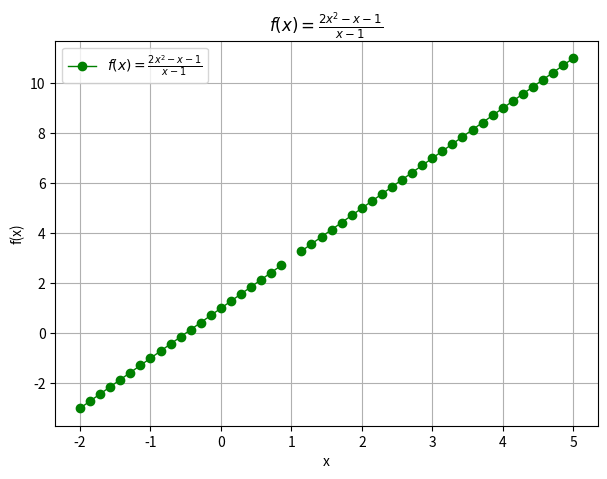

Write Python code to recreate this figure. (Note: this script raises an exception after producing the figure.)
from matplotlib import pyplot as plt
import numpy as np

# Remove warnings.
import warnings
warnings.filterwarnings(
    "ignore",
    category=RuntimeWarning,
    message="invalid value encountered in divide"
)

def f(x):
    return (2 * x**2 - x - 1) / (x - 1)


def check_indeterminate(x, y):
    indeterminate_indices = []
    for i, (x, y) in enumerate(zip(x_list, y_list)):
        if x == 1 and y == 0:  # Example condition for indeterminate case
            indeterminate_indices.append(i)  # Add index where indeterminate occurs
    return indeterminate_indices


def createGraph(x, y):
    plt.figure(figsize=(7, 5))  # Width, height.
    plt.plot(x, f(x), color='green', marker='o', linewidth=1, label=r"$f(x) = \frac{2x^{2} - x - 1}{x - 1}$")
    plt.title(r"$f(x) = \frac{2x^{2} - x - 1}{x - 1}$")
    plt.xlabel('x')
    plt.ylabel('f(x)')
    plt.grid()
    plt.legend()
    plt.savefig("../images/limit-fx-01.png")
    plt.show()


if __name__ == '__main__':

    x = np.linspace(-2, 5)  # Generate points to from -2 to 5.
    y = f(x)                # Compute the corresponding y values.

    # Print x and y values.
    for xi, yi in zip(x, y):
        print(f"x: {xi:.4f}, y: {yi:.4f}")

    createGraph(x, y)
